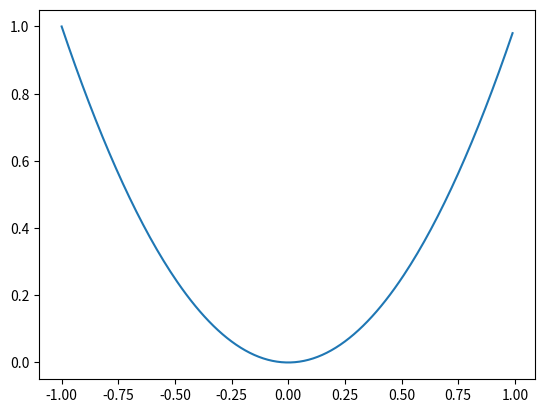

This figure's Python source:

import matplotlib as mpl
import matplotlib.pyplot as plt
import numpy as np

x=np.arange(-1,1,0.01)
plt.plot(x,x*x)
plt.savefig('a.png')